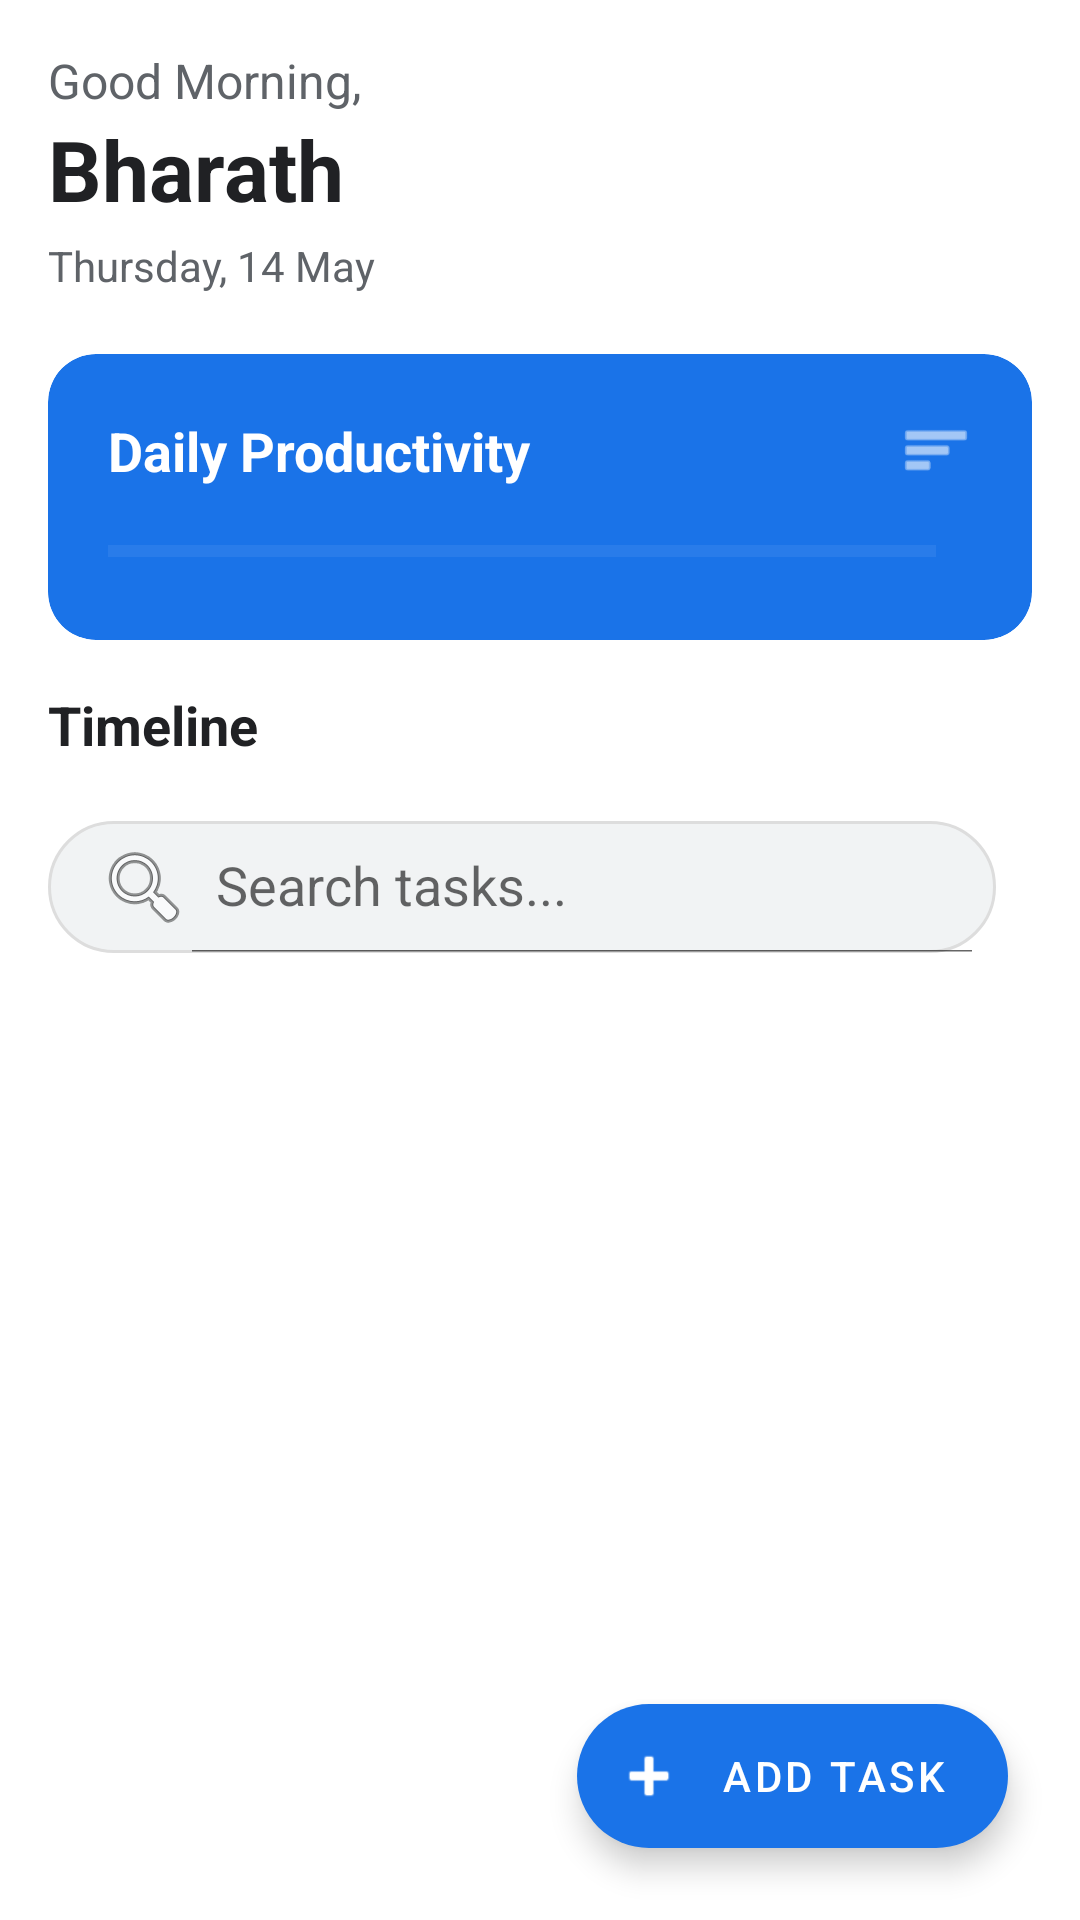

Here is an Android app screen rendered from its layout file. Give the layout XML and the strings, colors and styles it references.
<!-- AndroidManifest.xml: application theme Theme.Task_pulse -->
<!-- res/layout/activity_main.xml -->
<?xml version="1.0" encoding="utf-8"?>
<androidx.coordinatorlayout.widget.CoordinatorLayout xmlns:android="http://schemas.android.com/apk/res/android"
    xmlns:app="http://schemas.android.com/apk/res-auto"
    xmlns:tools="http://schemas.android.com/tools"
    android:layout_width="match_parent"
    android:layout_height="match_parent"
    android:background="?android:attr/colorBackground"
    tools:context=".ui.MainActivity">

    <com.google.android.material.appbar.AppBarLayout
        android:layout_width="match_parent"
        android:layout_height="wrap_content"
        android:background="@android:color/transparent"
        app:elevation="0dp">

        <com.google.android.material.appbar.CollapsingToolbarLayout
            android:layout_width="match_parent"
            android:layout_height="wrap_content"
            app:layout_scrollFlags="scroll|exitUntilCollapsed">

            <LinearLayout
                android:layout_width="match_parent"
                android:layout_height="wrap_content"
                android:orientation="vertical"
                android:padding="16dp">

                <TextView
                    android:id="@+id/tvGreeting"
                    android:layout_width="wrap_content"
                    android:layout_height="wrap_content"
                    android:text="Good Morning,"
                    android:textColor="@color/text_sub"
                    android:textSize="16sp" />

                <TextView
                    android:id="@+id/tvUserName"
                    android:layout_width="wrap_content"
                    android:layout_height="wrap_content"
                    android:text="Bharath"
                    android:textColor="@color/text_main"
                    android:textSize="28sp"
                    android:textStyle="bold" />

                <TextView
                    android:id="@+id/tvCurrentDate"
                    android:layout_width="wrap_content"
                    android:layout_height="wrap_content"
                    android:layout_marginTop="4dp"
                    android:text="Thursday, 14 May"
                    android:textColor="@color/text_sub"
                    android:textSize="14sp" />

                <androidx.cardview.widget.CardView
                    android:layout_width="match_parent"
                    android:layout_height="wrap_content"
                    android:layout_marginTop="20dp"
                    app:cardCornerRadius="16dp"
                    app:cardElevation="0dp"
                    app:cardBackgroundColor="@color/primary_blue">

                    <LinearLayout
                        android:layout_width="match_parent"
                        android:layout_height="wrap_content"
                        android:orientation="vertical"
                        android:padding="20dp">

                        <RelativeLayout
                            android:layout_width="match_parent"
                            android:layout_height="wrap_content"
                            android:layout_marginBottom="12dp">
                            <TextView
                                android:layout_width="wrap_content"
                                android:layout_height="wrap_content"
                                android:text="Daily Productivity"
                                android:textColor="@android:color/white"
                                android:textSize="18sp"
                                android:textStyle="bold" />
                            <ImageView
                                android:id="@+id/btnAnalytics"
                                android:layout_width="24dp"
                                android:layout_height="24dp"
                                android:layout_alignParentEnd="true"
                                android:src="@android:drawable/ic_menu_sort_by_size"
                                android:contentDescription="Analytics"
                                app:tint="@android:color/white" />
                        </RelativeLayout>

                        <LinearLayout
                            android:layout_width="match_parent"
                            android:layout_height="wrap_content"
                            android:orientation="horizontal"
                            android:gravity="center_vertical">

                            <ProgressBar
                                android:id="@+id/progressBar"
                                style="?android:attr/progressBarStyleHorizontal"
                                android:layout_width="0dp"
                                android:layout_height="8dp"
                                android:layout_weight="1"
                                android:progressTint="@android:color/white"
                                android:progressBackgroundTint="#40FFFFFF"
                                android:max="100"
                                android:progress="0" />

                            <TextView
                                android:id="@+id/tvProgress"
                                android:layout_width="wrap_content"
                                android:layout_height="wrap_content"
                                android:layout_marginStart="12dp"
                                android:textColor="@android:color/white"
                                android:textStyle="bold"
                                tools:text="45%"/>
                        </LinearLayout>
                    </LinearLayout>
                </androidx.cardview.widget.CardView>
            </LinearLayout>
        </com.google.android.material.appbar.CollapsingToolbarLayout>

        <LinearLayout
            android:layout_width="match_parent"
            android:layout_height="wrap_content"
            android:orientation="vertical"
            android:paddingBottom="8dp">

            <TextView
                android:layout_width="wrap_content"
                android:layout_height="wrap_content"
                android:text="Timeline"
                android:textColor="@color/text_main"
                android:textSize="18sp"
                android:textStyle="bold"
                android:layout_marginStart="16dp"
                android:layout_marginBottom="8dp"/>

            <HorizontalScrollView
                android:layout_width="match_parent"
                android:layout_height="wrap_content"
                android:scrollbars="none">
                <LinearLayout
                    android:id="@+id/layoutCalendar"
                    android:layout_width="wrap_content"
                    android:layout_height="wrap_content"
                    android:orientation="horizontal"
                    android:paddingHorizontal="12dp" />
            </HorizontalScrollView>

            <LinearLayout
                android:layout_width="match_parent"
                android:layout_height="wrap_content"
                android:orientation="horizontal"
                android:paddingHorizontal="16dp"
                android:paddingTop="12dp"
                android:gravity="center_vertical">

                <androidx.appcompat.widget.SearchView
                    android:id="@+id/searchView"
                    android:layout_width="0dp"
                    android:layout_height="44dp"
                    android:layout_weight="1"
                    android:background="@drawable/search_bg"
                    app:iconifiedByDefault="false"
                    app:queryHint="Search tasks..."
                    app:searchIcon="@android:drawable/ic_menu_search" />

                <androidx.cardview.widget.CardView
                    android:layout_width="wrap_content"
                    android:layout_height="44dp"
                    android:layout_marginStart="12dp"
                    app:cardCornerRadius="22dp"
                    app:cardElevation="0dp"
                    app:cardBackgroundColor="#EEEEEE">

                    <Spinner
                        android:id="@+id/spinnerFilter"
                        android:layout_width="wrap_content"
                        android:layout_height="match_parent"
                        android:paddingStart="8dp"
                        android:paddingEnd="4dp"
                        android:background="@null" />
                </androidx.cardview.widget.CardView>
            </LinearLayout>
        </LinearLayout>

    </com.google.android.material.appbar.AppBarLayout>

    <androidx.recyclerview.widget.RecyclerView
        android:id="@+id/recyclerViewTasks"
        android:layout_width="match_parent"
        android:layout_height="match_parent"
        android:paddingHorizontal="8dp"
        android:clipToPadding="false"
        android:paddingBottom="80dp"
        app:layout_behavior="@string/appbar_scrolling_view_behavior"
        tools:listitem="@layout/task_item" />

    <com.google.android.material.floatingactionbutton.ExtendedFloatingActionButton
        android:id="@+id/fabAddTask"
        android:layout_width="wrap_content"
        android:layout_height="wrap_content"
        android:layout_gravity="bottom|end"
        android:layout_margin="24dp"
        android:text="Add Task"
        android:textColor="@android:color/white"
        app:icon="@android:drawable/ic_input_add"
        app:iconTint="@android:color/white"
        app:backgroundTint="@color/primary_blue" />

</androidx.coordinatorlayout.widget.CoordinatorLayout>
<!-- res/layout/task_item.xml (included above) -->
<?xml version="1.0" encoding="utf-8"?>
<androidx.cardview.widget.CardView xmlns:android="http://schemas.android.com/apk/res/android"
    xmlns:app="http://schemas.android.com/apk/res-auto"
    xmlns:tools="http://schemas.android.com/tools"
    android:layout_width="match_parent"
    android:layout_height="wrap_content"
    android:layout_marginHorizontal="12dp"
    android:layout_marginVertical="8dp"
    app:cardCornerRadius="16dp"
    app:cardElevation="3dp">

    <LinearLayout
        android:layout_width="match_parent"
        android:layout_height="wrap_content"
        android:orientation="vertical"
        android:padding="16dp">

        <LinearLayout
            android:layout_width="match_parent"
            android:layout_height="wrap_content"
            android:orientation="horizontal"
            android:gravity="top">

            <CheckBox
                android:id="@+id/cbComplete"
                android:layout_width="wrap_content"
                android:layout_height="wrap_content"
                android:layout_marginEnd="8dp"
                android:buttonTint="?attr/colorPrimary" />

            <LinearLayout
                android:layout_width="0dp"
                android:layout_height="wrap_content"
                android:layout_weight="1"
                android:orientation="vertical">

                <TextView
                    android:id="@+id/tvTaskTitle"
                    android:layout_width="match_parent"
                    android:layout_height="wrap_content"
                    android:textSize="18sp"
                    android:textStyle="bold"
                    android:textColor="?android:attr/textColorPrimary"
                    tools:text="Buy Groceries" />

                <TextView
                    android:id="@+id/tvTaskDesc"
                    android:layout_width="match_parent"
                    android:layout_height="wrap_content"
                    android:layout_marginTop="4dp"
                    android:ellipsize="end"
                    android:maxLines="2"
                    android:textColor="?android:attr/textColorSecondary"
                    android:textSize="14sp"
                    tools:text="Milk, Eggs, Bread, and some fruits for the week." />
            </LinearLayout>

            <LinearLayout
                android:layout_width="wrap_content"
                android:layout_height="wrap_content"
                android:orientation="vertical"
                android:gravity="end">

                <TextView
                    android:id="@+id/tvPriority"
                    android:layout_width="wrap_content"
                    android:layout_height="wrap_content"
                    android:paddingHorizontal="10dp"
                    android:paddingVertical="4dp"
                    android:background="@drawable/priority_bg"
                    android:textColor="@android:color/white"
                    android:textSize="10sp"
                    android:textStyle="bold"
                    tools:text="HIGH" />
                
                <TextView
                    android:id="@+id/tvCategory"
                    android:layout_width="wrap_content"
                    android:layout_height="wrap_content"
                    android:layout_marginTop="6dp"
                    android:paddingHorizontal="10dp"
                    android:paddingVertical="4dp"
                    android:background="@drawable/category_bg"
                    android:textColor="?attr/colorPrimary"
                    android:textSize="10sp"
                    android:textStyle="bold"
                    tools:text="PERSONAL" />
            </LinearLayout>
        </LinearLayout>

        <View
            android:layout_width="match_parent"
            android:layout_height="1dp"
            android:layout_marginVertical="12dp"
            android:background="#EEEEEE" />

        <LinearLayout
            android:layout_width="match_parent"
            android:layout_height="wrap_content"
            android:orientation="horizontal"
            android:gravity="center_vertical">

            <ImageView
                android:id="@+id/ivDeadline"
                android:layout_width="16dp"
                android:layout_height="16dp"
                app:srcCompat="@android:drawable/ic_menu_my_calendar"
                app:tint="?android:attr/textColorSecondary" />

            <TextView
                android:id="@+id/tvDeadline"
                android:layout_width="0dp"
                android:layout_height="wrap_content"
                android:layout_weight="1"
                android:layout_marginStart="6dp"
                android:textColor="?android:attr/textColorSecondary"
                android:textSize="12sp"
                tools:text="Oct 20, 2026 • 10:00 AM" />

            <TextView
                android:id="@+id/tvRepeat"
                android:layout_width="wrap_content"
                android:layout_height="wrap_content"
                android:textColor="?attr/colorPrimary"
                android:textSize="12sp"
                android:textStyle="italic"
                tools:text="Daily" />
        </LinearLayout>
    </LinearLayout>
</androidx.cardview.widget.CardView>
<!-- resources referenced by this layout -->
<resources>
  <color name="primary_blue">#1A73E8</color>
  <color name="text_main">#202124</color>
  <color name="text_sub">#5F6368</color>
  <!-- drawable priority_bg (drawable) -->
  <?xml version="1.0" encoding="utf-8"?>
  <shape xmlns:android="http://schemas.android.com/apk/res/android"
      android:shape="rectangle">
      <corners android:radius="4dp" />
      <solid android:color="#757575" /> 
  </shape>
  <!-- drawable search_bg (drawable) -->
  <?xml version="1.0" encoding="utf-8"?>
  <shape xmlns:android="http://schemas.android.com/apk/res/android"
      android:shape="rectangle">
      <corners android:radius="24dp" />
      <solid android:color="#F1F3F4" />
      <stroke android:width="1dp" android:color="#DDDDDD" />
  </shape>
  <style name="Theme.Task_pulse" parent="Theme.MaterialComponents.Light.NoActionBar">
          <item name="colorPrimary">@color/primary_blue</item>
          <item name="colorPrimaryVariant">@color/primary_dark</item>
          <item name="colorOnPrimary">@color/white</item>
          <item name="android:windowBackground">@color/bg_light</item>
      </style>
  <color name="primary_dark">#0D47A1</color>
  <color name="white">#FFFFFFFF</color>
  <color name="bg_light">#F8F9FA</color>
</resources>
